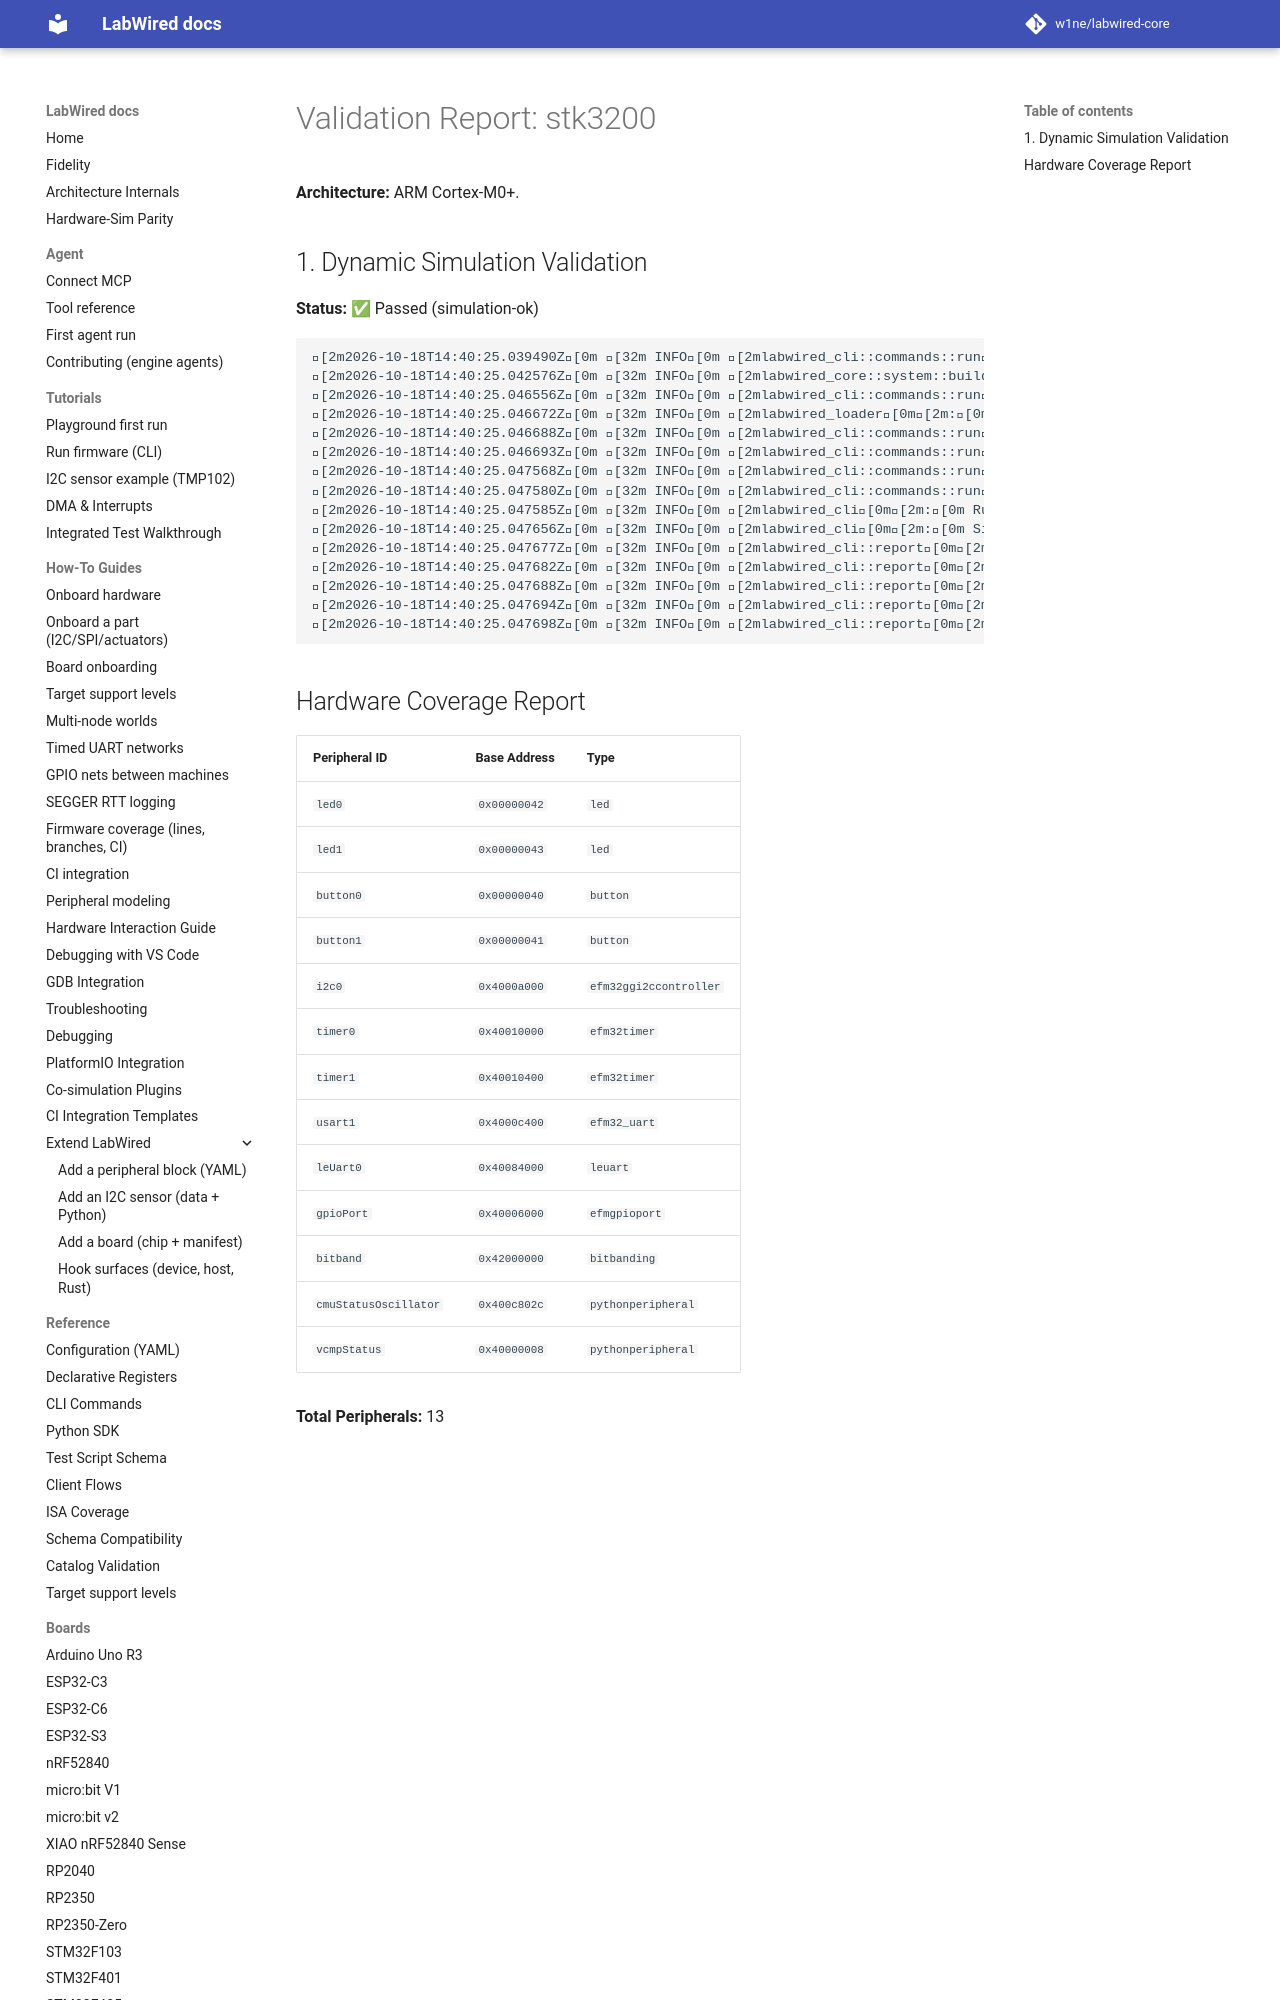

repository: MbedLabs/labwired-core · page: boards/stk3200/index.html · generator: mkdocs

# Validation Report: stk3200

**Architecture:** ARM Cortex-M0+.

## 1. Dynamic Simulation Validation
**Status:** ✅ Passed (simulation-ok)

```text
[2m2026-10-18T14:40:25.039490Z[0m [32m INFO[0m [2mlabwired_cli::commands::run[0m[2m:[0m Starting LabWired Simulator
[2m2026-10-18T14:40:25.042576Z[0m [32m INFO[0m [2mlabwired_core::system::builder[0m[2m:[0m Loading chip descriptor: ../../chips/onboarding/stk3200.yaml
[2m2026-10-18T14:40:25.046556Z[0m [32m INFO[0m [2mlabwired_cli::commands::run[0m[2m:[0m Loading firmware: "/home/andrii/Projects/labwired-renode/core/tests/fixtures/uart-ok-thumbv7m.elf"
[2m2026-10-18T14:40:25.046672Z[0m [32m INFO[0m [2mlabwired_loader[0m[2m:[0m ELF Entry Point: 0x401
[2m2026-10-18T14:40:25.046688Z[0m [32m INFO[0m [2mlabwired_cli::commands::run[0m[2m:[0m Firmware Loaded Successfully!
[2m2026-10-18T14:40:25.046693Z[0m [32m INFO[0m [2mlabwired_cli::commands::run[0m[2m:[0m Entry Point: 0x401
[2m2026-10-18T14:40:25.047568Z[0m [32m INFO[0m [2mlabwired_cli::commands::run[0m[2m:[0m Starting Simulation (ARM Cortex-M)...
[2m2026-10-18T14:40:25.047580Z[0m [32m INFO[0m [2mlabwired_cli::commands::run[0m[2m:[0m Initial PC: 0x400, SP: 0x20020
